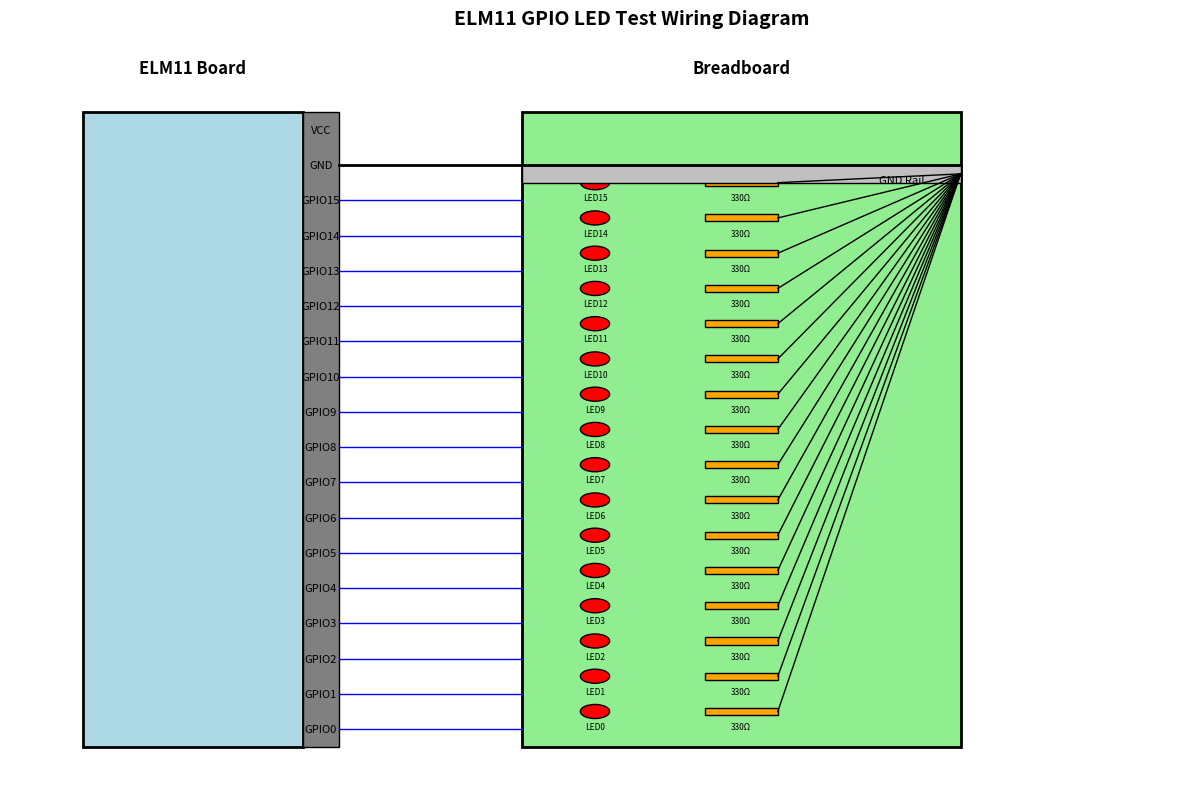

The script that saved this image: (Note: this script raises an exception after producing the figure.)
import matplotlib.pyplot as plt
import matplotlib.patches as patches

# Create figure and axis
fig, ax = plt.subplots(figsize=(12, 8))
ax.set_xlim(-1, 15)
ax.set_ylim(-1, 20)
ax.axis('off')

# Draw ELM11 board outline
board = patches.Rectangle((0, 0), 3, 18, linewidth=2, edgecolor='black', facecolor='lightblue')
ax.add_patch(board)
ax.text(1.5, 19, 'ELM11 Board', ha='center', va='bottom', fontsize=12, fontweight='bold')

# Draw GPIO header (2x18 pins)
header_x = 3
header_y = 0
header_width = 0.5
header_height = 18
header = patches.Rectangle((header_x, header_y), header_width, header_height, linewidth=1, edgecolor='black', facecolor='gray')
ax.add_patch(header)

# Label header pins (simplified - showing GPIO 0-15)
for i in range(18):
    if i < 16:
        pin_label = f'GPIO{i}'
    elif i == 16:
        pin_label = 'GND'
    else:
        pin_label = 'VCC'
    ax.text(header_x + header_width/2, i + 0.5, pin_label, ha='center', va='center', fontsize=8)

# Draw breadboard
breadboard_x = 6
breadboard_y = 0
breadboard_width = 6
breadboard_height = 18
breadboard = patches.Rectangle((breadboard_x, breadboard_y), breadboard_width, breadboard_height, linewidth=2, edgecolor='black', facecolor='lightgreen')
ax.add_patch(breadboard)
ax.text(breadboard_x + breadboard_width/2, 19, 'Breadboard', ha='center', va='bottom', fontsize=12, fontweight='bold')

# Draw LEDs and resistors on breadboard
led_spacing = 1
for i in range(16):
    y_pos = i + 1

    # LED (circle)
    led = patches.Circle((breadboard_x + 1, y_pos), 0.2, linewidth=1, edgecolor='black', facecolor='red')
    ax.add_patch(led)
    ax.text(breadboard_x + 1, y_pos - 0.5, f'LED{i}', ha='center', fontsize=6)

    # Resistor (rectangle)
    resistor = patches.Rectangle((breadboard_x + 2.5, y_pos - 0.1), 1, 0.2, linewidth=1, edgecolor='black', facecolor='orange')
    ax.add_patch(resistor)
    ax.text(breadboard_x + 3, y_pos - 0.5, '330Ω', ha='center', fontsize=6)

# Draw wires from header to breadboard
for i in range(16):
    y_pos = i + 0.5
    # Wire from GPIO pin to LED anode
    ax.plot([header_x + header_width, breadboard_x], [y_pos, y_pos], 'blue', linewidth=1)

# Draw ground connection
# Wire from GND pin to breadboard ground rail
ax.plot([header_x + header_width, breadboard_x + breadboard_width], [16.5, 16.5], 'black', linewidth=2)
ax.text(breadboard_x + breadboard_width - 0.5, 16, 'GND Rail', ha='right', fontsize=8)

# Draw ground rail on breadboard
ground_rail = patches.Rectangle((breadboard_x, 16), breadboard_width, 0.5, linewidth=1, edgecolor='black', facecolor='silver')
ax.add_patch(ground_rail)

# Connect resistors to ground rail
for i in range(16):
    y_pos = i + 1
    ax.plot([breadboard_x + 3.5, breadboard_x + breadboard_width], [y_pos, 16.25], 'black', linewidth=1)

# Add title
ax.text(7.5, 20.5, 'ELM11 GPIO LED Test Wiring Diagram', ha='center', fontsize=14, fontweight='bold')

plt.tight_layout()
plt.savefig('/home/<user>/ELM11-Citrus-Doom/gpio_wiring_diagram.png', dpi=150, bbox_inches='tight')
print("Wiring diagram saved as gpio_wiring_diagram.png")